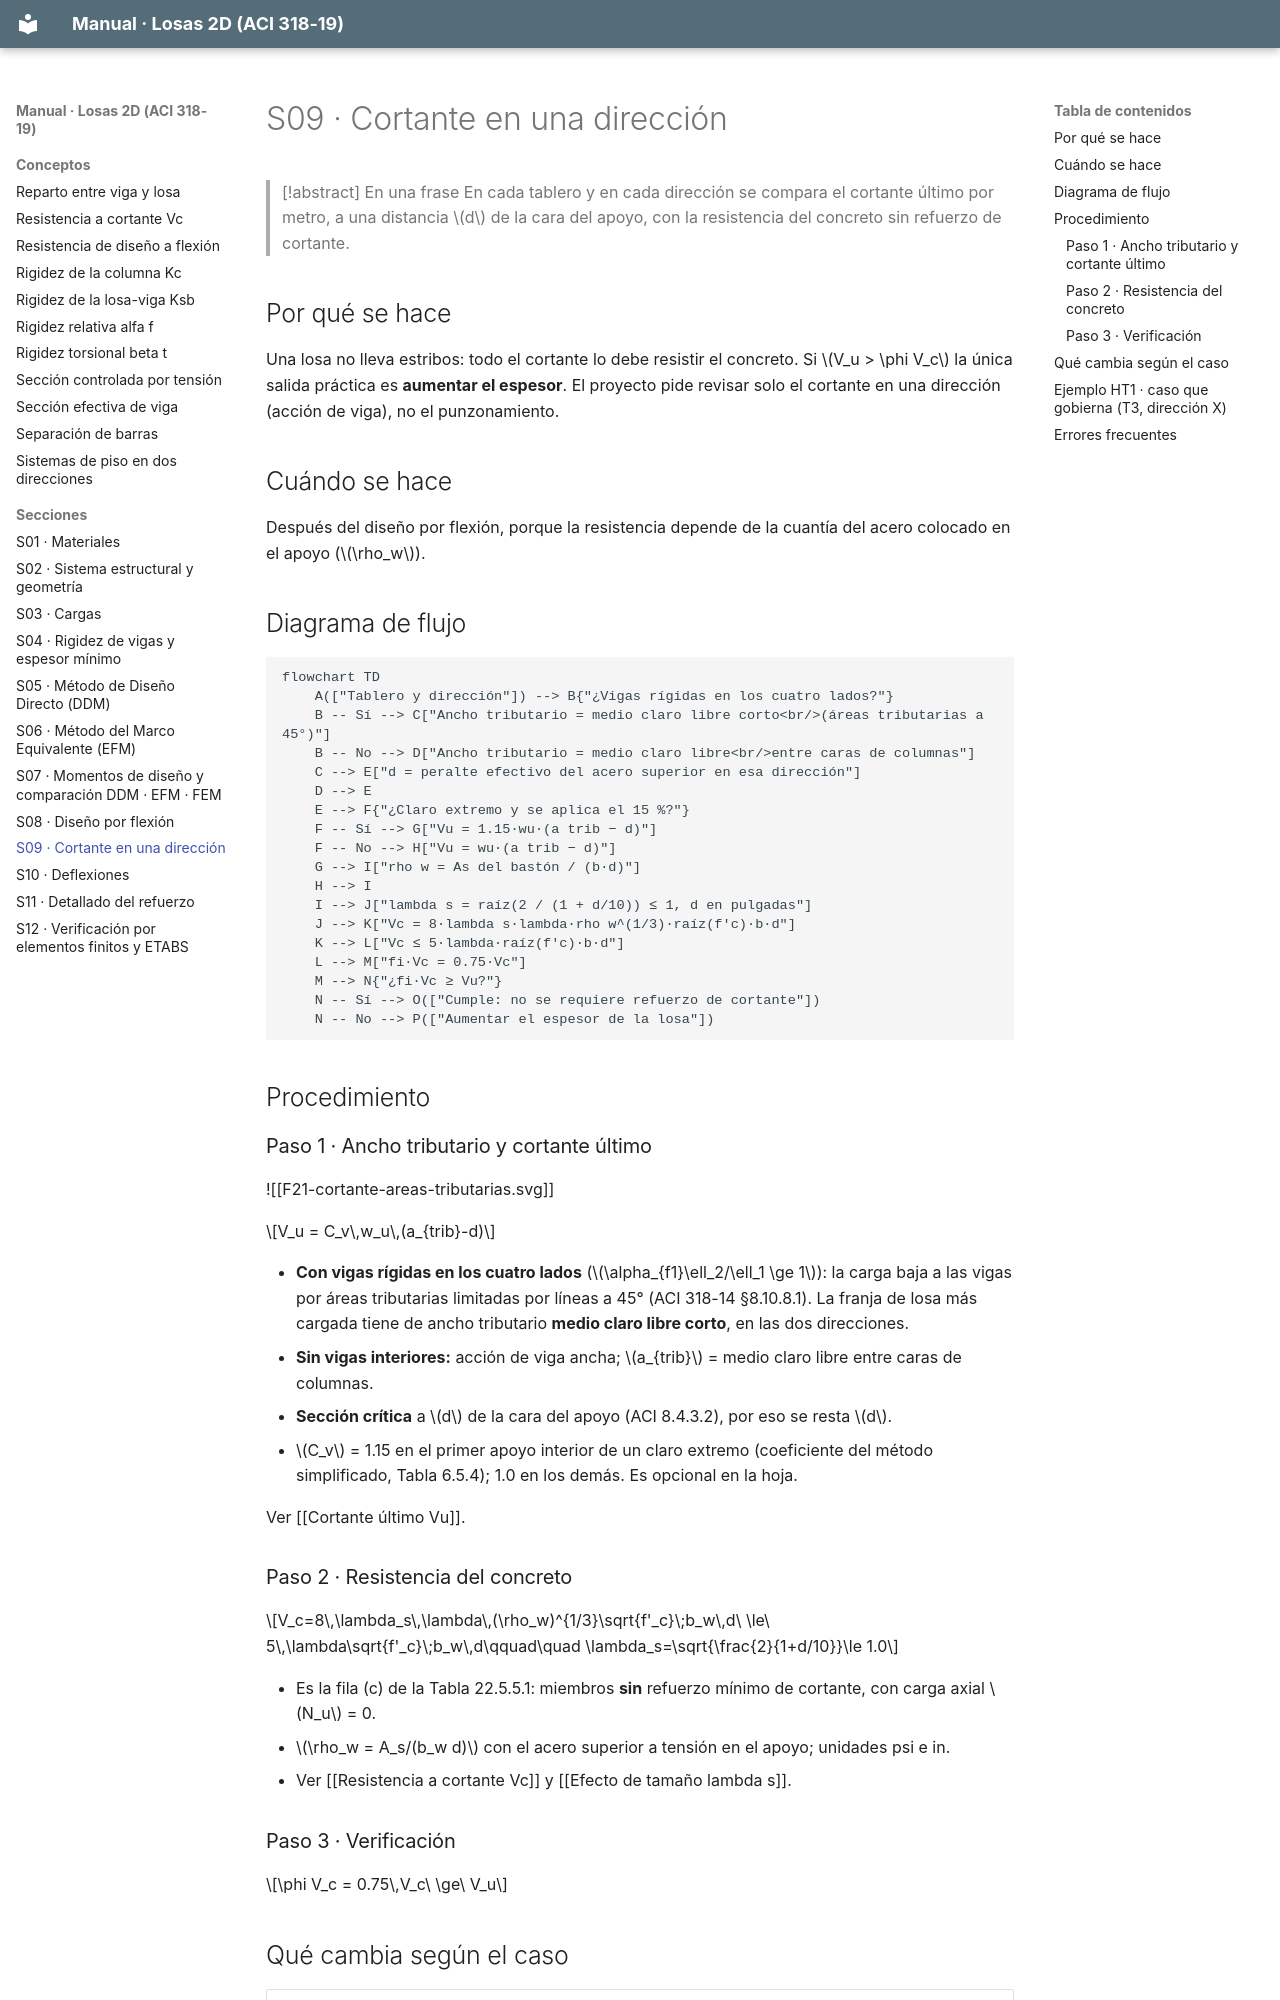

repository: A-Terron/Losas-2D · page: Secciones/S09 Cortante en una dirección/index.html · generator: mkdocs

---
tags: [losas-2d, seccion, cortante]
hoja: 9
aci: ["8.4.3.2", "8.5.3.1.1", "21.2.1", "22.5.5.1", "22.5.5.1.1", "22.5.5.1.3", "8.10.8.1 (318-14)"]
---
# S09 · Cortante en una dirección

> [!abstract] En una frase
> En cada tablero y en cada dirección se compara el cortante último por metro, a una distancia $d$ de la cara del apoyo, con la resistencia del concreto sin refuerzo de cortante.

## Por qué se hace

Una losa no lleva estribos: todo el cortante lo debe resistir el concreto. Si $V_u > \phi V_c$ la única salida práctica es **aumentar el espesor**. El proyecto pide revisar solo el cortante en una dirección (acción de viga), no el punzonamiento.

## Cuándo se hace

Después del diseño por flexión, porque la resistencia depende de la cuantía del acero colocado en el apoyo ($\rho_w$).

## Diagrama de flujo

```mermaid
flowchart TD
    A(["Tablero y dirección"]) --> B{"¿Vigas rígidas en los cuatro lados?"}
    B -- Sí --> C["Ancho tributario = medio claro libre corto<br/>(áreas tributarias a 45°)"]
    B -- No --> D["Ancho tributario = medio claro libre<br/>entre caras de columnas"]
    C --> E["d = peralte efectivo del acero superior en esa dirección"]
    D --> E
    E --> F{"¿Claro extremo y se aplica el 15 %?"}
    F -- Sí --> G["Vu = 1.15·wu·(a trib − d)"]
    F -- No --> H["Vu = wu·(a trib − d)"]
    G --> I["rho w = As del bastón / (b·d)"]
    H --> I
    I --> J["lambda s = raíz(2 / (1 + d/10)) ≤ 1, d en pulgadas"]
    J --> K["Vc = 8·lambda s·lambda·rho w^(1/3)·raíz(f'c)·b·d"]
    K --> L["Vc ≤ 5·lambda·raíz(f'c)·b·d"]
    L --> M["fi·Vc = 0.75·Vc"]
    M --> N{"¿fi·Vc ≥ Vu?"}
    N -- Sí --> O(["Cumple: no se requiere refuerzo de cortante"])
    N -- No --> P(["Aumentar el espesor de la losa"])
```

## Procedimiento

### Paso 1 · Ancho tributario y cortante último

![[F21-cortante-areas-tributarias.svg]]

$$V_u = C_v\,w_u\,(a_{trib}-d)$$

- **Con vigas rígidas en los cuatro lados** ($\alpha_{f1}\ell_2/\ell_1 \ge 1$): la carga baja a las vigas por áreas tributarias limitadas por líneas a 45° (ACI 318-14 §8.10.8.1). La franja de losa más cargada tiene de ancho tributario **medio claro libre corto**, en las dos direcciones.
- **Sin vigas interiores:** acción de viga ancha; $a_{trib}$ = medio claro libre entre caras de columnas.
- **Sección crítica** a $d$ de la cara del apoyo (ACI 8.4.3.2), por eso se resta $d$.
- $C_v$ = 1.15 en el primer apoyo interior de un claro extremo (coeficiente del método simplificado, Tabla 6.5.4); 1.0 en los demás. Es opcional en la hoja.

Ver [[Cortante último Vu]].
